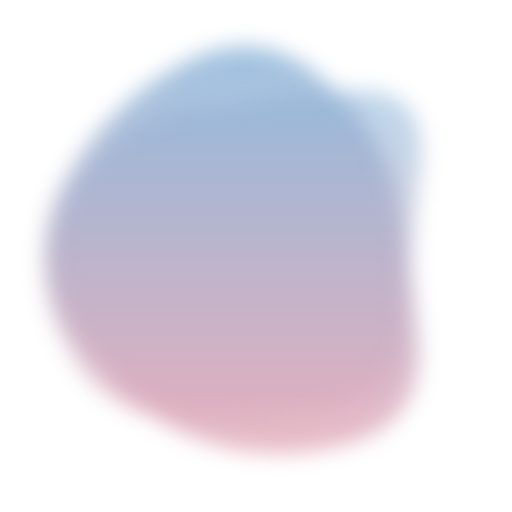
t = 0.00 s
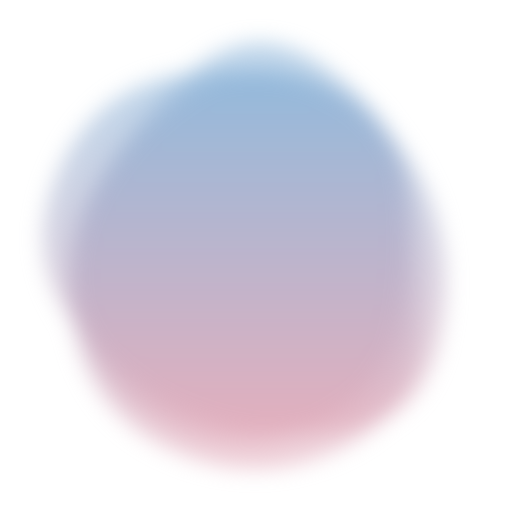
t = 2.10 s
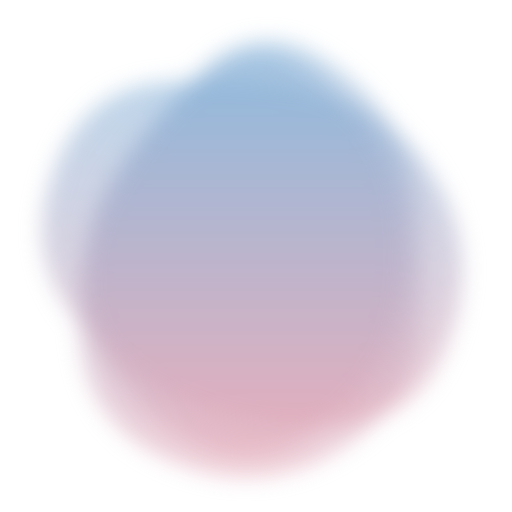
t = 3.15 s
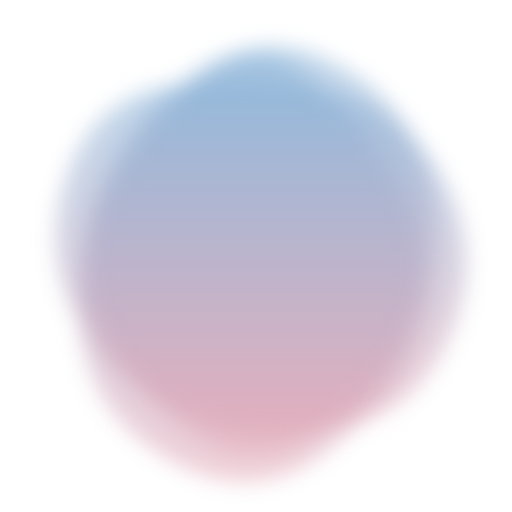
t = 5.25 s
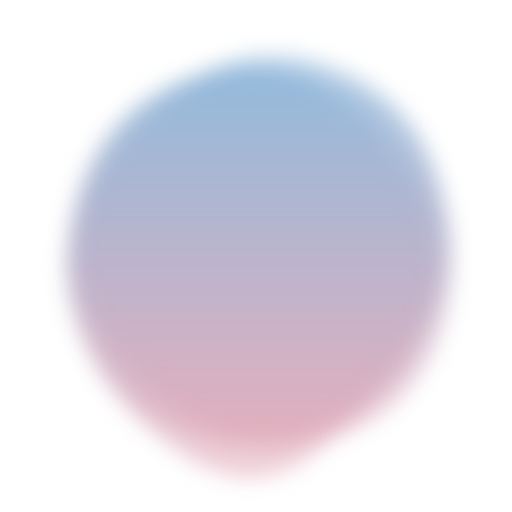
t = 6.30 s
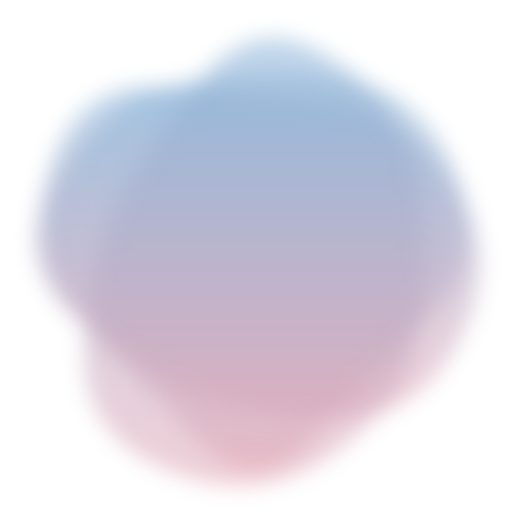
t = 8.40 s

The animated SVG that drew these frames (rendered in a browser with its animation timeline set to each time). Animation: 3 SMIL elements (animate=3); frames cover the first 8.40 s, repeats indefinitely.

<svg version="1.1" xmlns="http://www.w3.org/2000/svg" viewBox="0 0 500 500" width="100%" id="blobSvg" filter="blur(10.6px)" style="opacity: 1;">
                        <defs>
                        <linearGradient id="gradient" x1="0%" y1="0%" x2="0%" y2="100%">
                            <stop offset="0%" style="stop-color: rgb(135, 179, 217);"></stop>
                            <stop offset="100%" style="stop-color: rgb(226, 167, 182);"></stop>
                        </linearGradient>
                        </defs>
                        
                    <path id="blob" fill="url(#gradient)" style="opacity: 0.55;"><animate attributeName="d" dur="16800ms" repeatCount="indefinite" values="M408.24461,332.63257Q415.26513,415.26513,332.63257,434.71568Q250,454.16622,179.33614,422.74697Q108.67228,391.32772,65.87585,320.66386Q23.07942,250,63.27221,176.73251Q103.46501,103.46501,176.73251,63.02288Q250,22.58075,311.86507,74.4253Q373.73015,126.26985,387.47712,188.13493Q401.22409,250,408.24461,332.63257Z;M409.06419,322.5266Q395.0532,395.0532,322.5266,445.11739Q250,495.18159,163.51944,459.07135Q77.03888,422.96112,82.39949,336.48056Q87.7601,250,115.64271,196.76266Q143.52532,143.52532,196.76266,76.83657Q250,10.14783,323.24578,56.82813Q396.49156,103.50844,409.78338,176.75422Q423.07519,250,409.06419,322.5266Z;M421.63508,307.39005Q364.7801,364.7801,307.39005,427.43403Q250,490.08796,191.6822,428.36178Q133.3644,366.6356,70.9089,308.3178Q8.4534,250,54.21728,174.99058Q99.98115,99.98115,174.99058,81.49686Q250,63.01257,330.66021,75.84607Q411.32042,88.67958,444.90524,169.33979Q478.49006,250,421.63508,307.39005Z;M446.86448,329.36764Q408.73529,408.73529,329.36764,419.76576Q250,430.79624,166.60504,423.79308Q83.21008,416.78992,69.36975,333.39496Q55.52942,250,96.13341,193.3687Q136.7374,136.7374,193.3687,119.10083Q250,101.46426,313.50105,112.23108Q377.00211,122.99789,430.99789,186.49895Q484.99368,250,446.86448,329.36764Z;M408.24461,332.63257Q415.26513,415.26513,332.63257,434.71568Q250,454.16622,179.33614,422.74697Q108.67228,391.32772,65.87585,320.66386Q23.07942,250,63.27221,176.73251Q103.46501,103.46501,176.73251,63.02288Q250,22.58075,311.86507,74.4253Q373.73015,126.26985,387.47712,188.13493Q401.22409,250,408.24461,332.63257Z"></animate></path><path id="blob" fill="url(#gradient)" style="opacity: 0.55;"><animate attributeName="d" dur="16800ms" repeatCount="indefinite" values="M395.5,320Q390,390,320,400Q250,410,172,408Q94,406,59,328Q24,250,70.5,183.5Q117,117,183.5,108Q250,99,335,89.5Q420,80,410.5,165Q401,250,395.5,320Z;M385.47259,309.13613Q368.27225,368.27225,309.13613,425.14983Q250,482.02741,183.02911,432.9846Q116.05821,383.94179,100.85787,316.97089Q85.65753,250,111.11302,193.28426Q136.56852,136.56852,193.28426,70.4846Q250,4.40068,303.89298,73.30736Q357.78596,142.21404,380.22944,196.10702Q402.67293,250,385.47259,309.13613Z;M449.66467,329.57458Q409.14917,409.14917,329.57458,407.97733Q250,406.80549,191.3735,387.02924Q132.74701,367.25299,77.06026,308.6265Q21.3735,250,49.05191,163.36516Q76.73032,76.73032,163.36516,85.537Q250,94.34367,322.00775,100.16408Q394.01551,105.98449,442.09784,177.99225Q490.18018,250,449.66467,329.57458Z;M446.86448,329.36764Q408.73529,408.73529,329.36764,419.76576Q250,430.79624,166.60504,423.79308Q83.21008,416.78992,69.36975,333.39496Q55.52942,250,96.13341,193.3687Q136.7374,136.7374,193.3687,119.10083Q250,101.46426,313.50105,112.23108Q377.00211,122.99789,430.99789,186.49895Q484.99368,250,446.86448,329.36764Z;M395.5,320Q390,390,320,400Q250,410,172,408Q94,406,59,328Q24,250,70.5,183.5Q117,117,183.5,108Q250,99,335,89.5Q420,80,410.5,165Q401,250,395.5,320Z"></animate></path><path id="blob" fill="url(#gradient)" style="opacity: 0.55;"><animate attributeName="d" dur="16800ms" repeatCount="indefinite" values="M408.24461,332.63257Q415.26513,415.26513,332.63257,434.71568Q250,454.16622,179.33614,422.74697Q108.67228,391.32772,65.87585,320.66386Q23.07942,250,63.27221,176.73251Q103.46501,103.46501,176.73251,63.02288Q250,22.58075,311.86507,74.4253Q373.73015,126.26985,387.47712,188.13493Q401.22409,250,408.24461,332.63257Z;M449.66467,329.57458Q409.14917,409.14917,329.57458,407.97733Q250,406.80549,191.3735,387.02924Q132.74701,367.25299,77.06026,308.6265Q21.3735,250,49.05191,163.36516Q76.73032,76.73032,163.36516,85.537Q250,94.34367,322.00775,100.16408Q394.01551,105.98449,442.09784,177.99225Q490.18018,250,449.66467,329.57458Z;M409.06419,322.5266Q395.0532,395.0532,322.5266,445.11739Q250,495.18159,163.51944,459.07135Q77.03888,422.96112,82.39949,336.48056Q87.7601,250,115.64271,196.76266Q143.52532,143.52532,196.76266,76.83657Q250,10.14783,323.24578,56.82813Q396.49156,103.50844,409.78338,176.75422Q423.07519,250,409.06419,322.5266Z;M421.63508,307.39005Q364.7801,364.7801,307.39005,427.43403Q250,490.08796,191.6822,428.36178Q133.3644,366.6356,70.9089,308.3178Q8.4534,250,54.21728,174.99058Q99.98115,99.98115,174.99058,81.49686Q250,63.01257,330.66021,75.84607Q411.32042,88.67958,444.90524,169.33979Q478.49006,250,421.63508,307.39005Z;M408.24461,332.63257Q415.26513,415.26513,332.63257,434.71568Q250,454.16622,179.33614,422.74697Q108.67228,391.32772,65.87585,320.66386Q23.07942,250,63.27221,176.73251Q103.46501,103.46501,176.73251,63.02288Q250,22.58075,311.86507,74.4253Q373.73015,126.26985,387.47712,188.13493Q401.22409,250,408.24461,332.63257Z"></animate></path></svg>